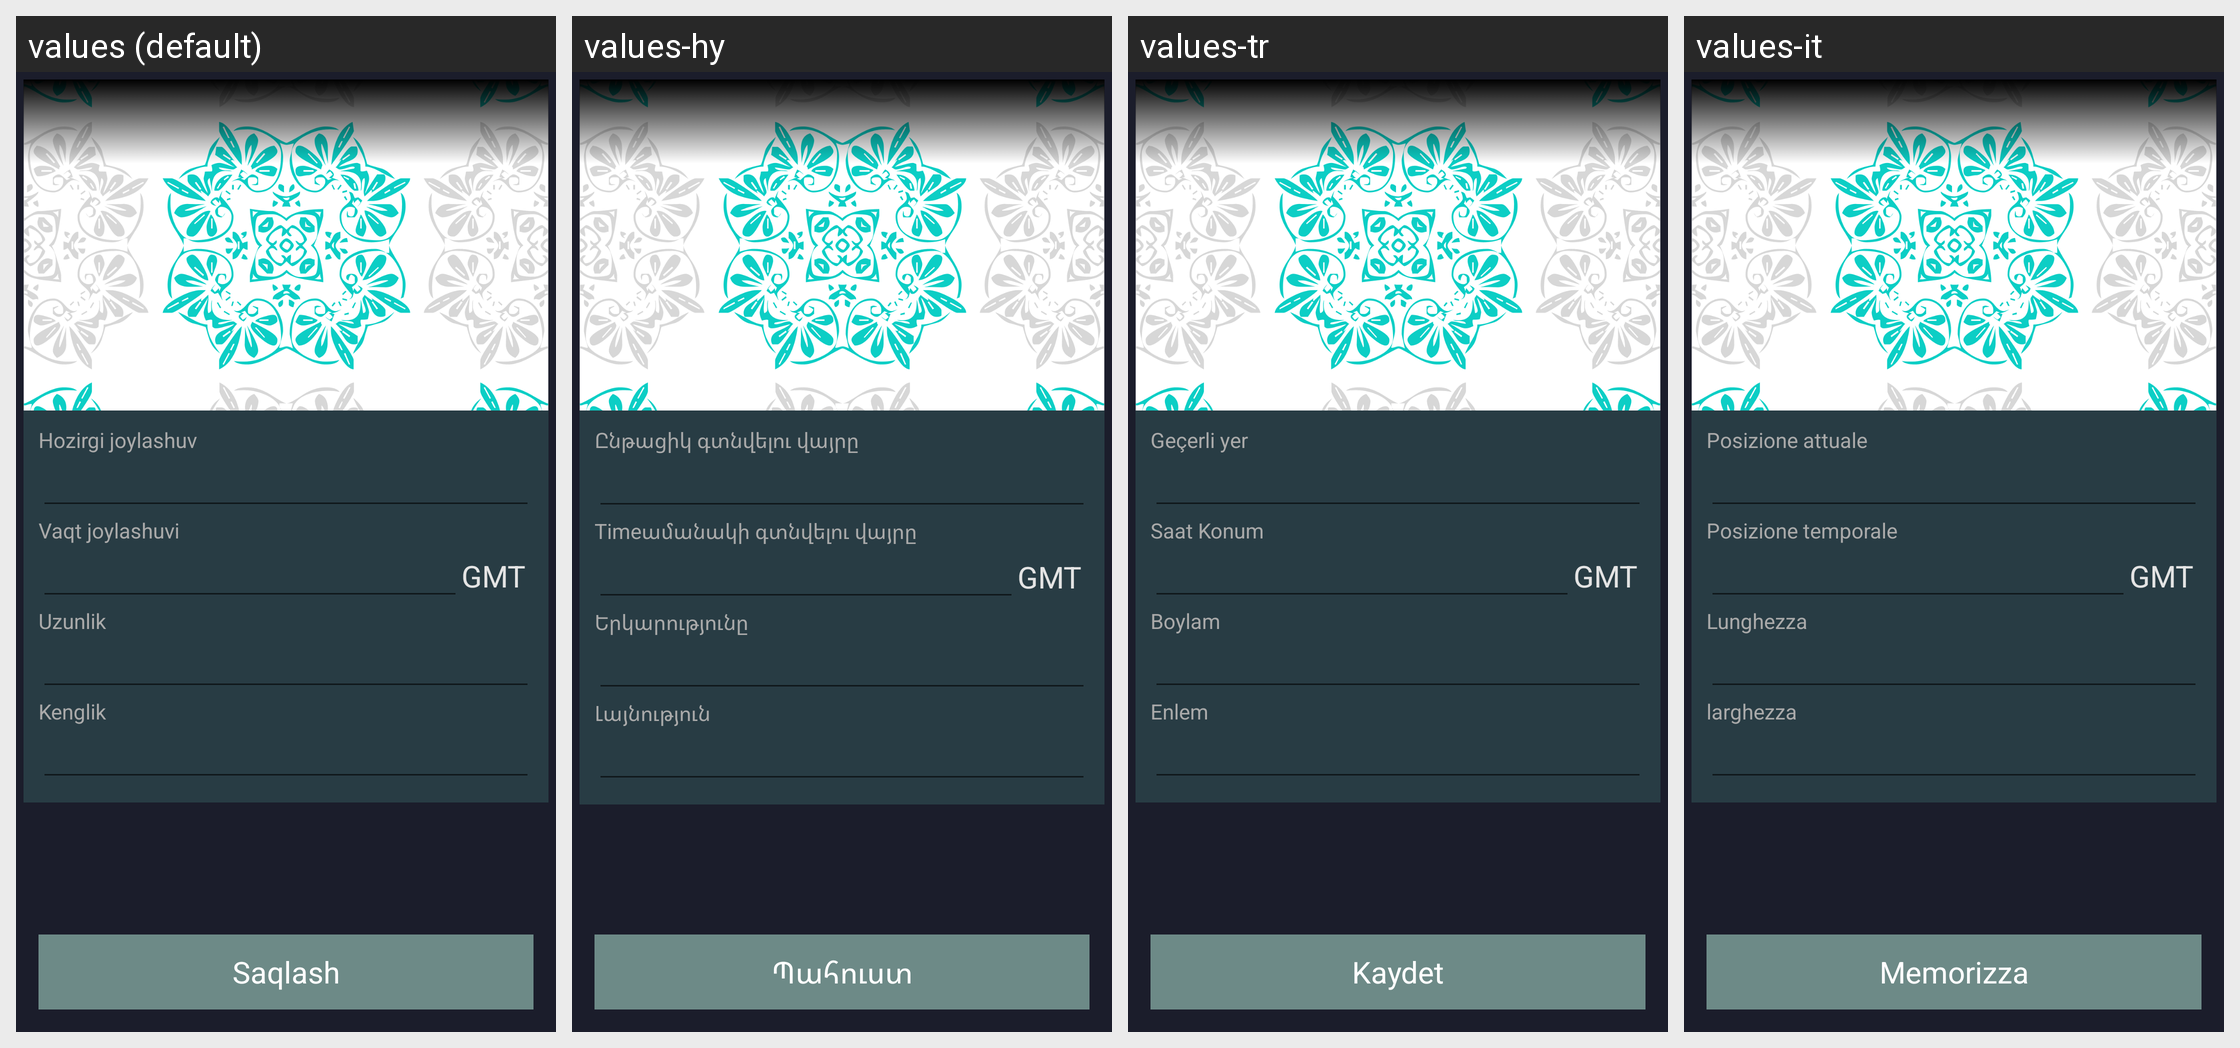

For this localized Android screen grid, give each drawn string resource with its value in every locale shown.
Android screen res/layout/activity_adjust_location.xml rendered under 4 locales, left to right: values (default), values-hy, values-tr, values-it. Device: Nexus 5 (rendered at 1080×1920; each locale shown at half size, 540×960, under a caption strip naming it); theme AppTheme.NoActionBar.
Other locales in the repository, not shown: values-af, values-ar, values-az, values-en, values-fr, values-hi, values-in, values-ru, values-sq, values-tg, values-uz.
Strings drawn on this screen, with the default value and each locale's value (text and hints the layout hard-codes, and strings that could not be matched under every locale, appear in the picture but are not listed):

current_location
  values: Hozirgi joylashuv
  values-hy: Ընթացիկ գտնվելու վայրը
  values-tr: Geçerli yer
  values-it: Posizione attuale

the_time_location
  values: Vaqt joylashuvi
  values-hy: Timeամանակի գտնվելու վայրը
  values-tr: Saat Konum
  values-it: Posizione temporale

longitude
  values: Uzunlik
  values-hy: Երկարությունը
  values-tr: Boylam
  values-it: Lunghezza

latitude
  values: Kenglik
  values-hy: Լայնություն
  values-tr: Enlem
  values-it: larghezza

save
  values: Saqlash
  values-hy: Պահուստ
  values-tr: Kaydet
  values-it: Memorizza
